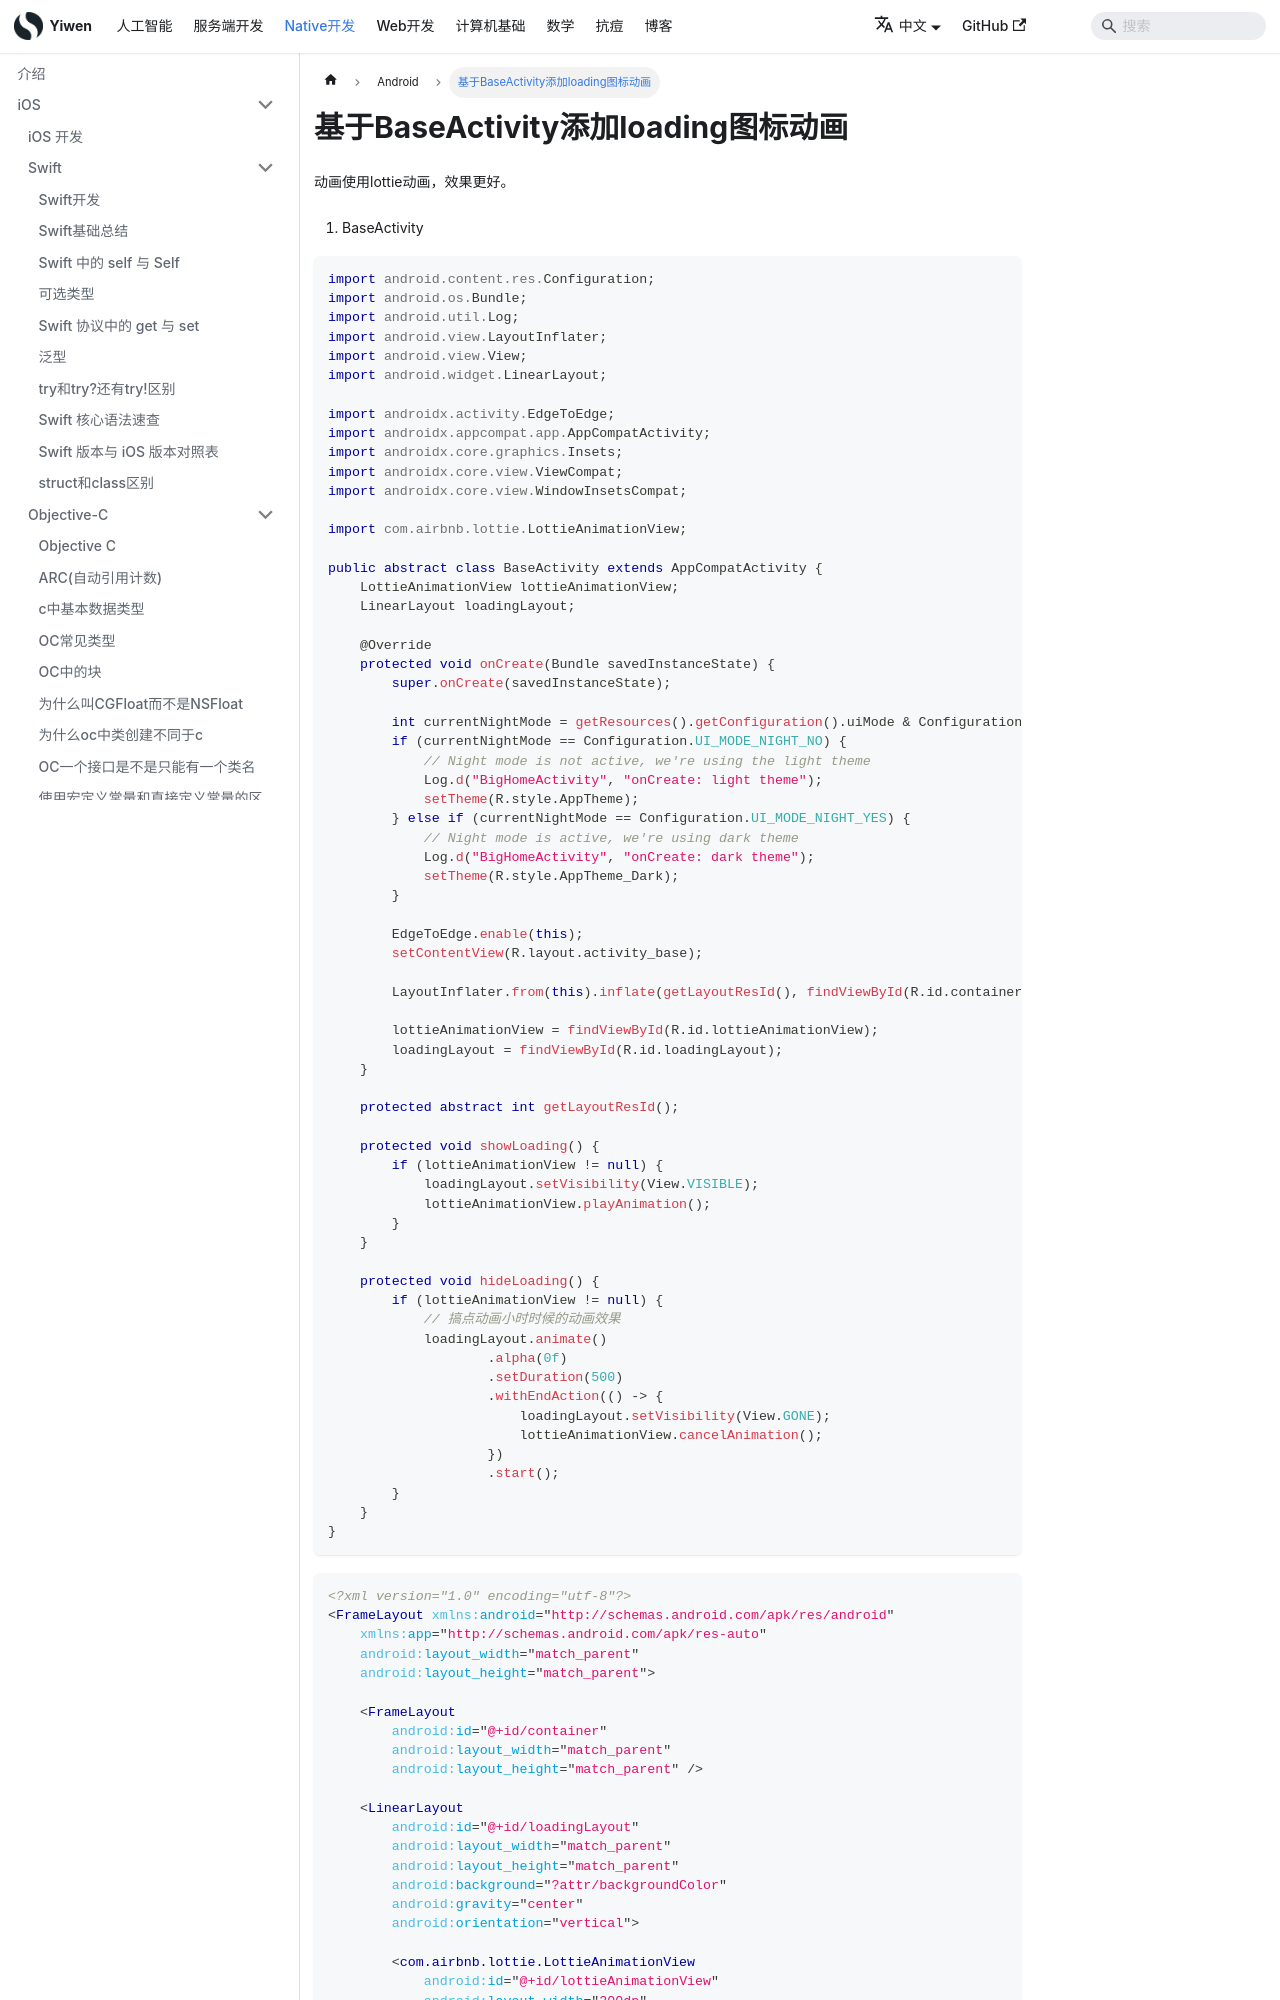

repository: Hao-yiwen/yiwen-blog-website · page: docs/native/android/base_loading/index.html · generator: docusaurus

---
title: 基于BaseActivity添加loading图标动画
sidebar_label: 基于BaseActivity添加loading图标动画
date: 2024-06-25
last_update:
  date: 2024-06-25
---

# 基于BaseActivity添加loading图标动画

动画使用lottie动画，效果更好。

1. BaseActivity

```java
import android.content.res.Configuration;
import android.os.Bundle;
import android.util.Log;
import android.view.LayoutInflater;
import android.view.View;
import android.widget.LinearLayout;

import androidx.activity.EdgeToEdge;
import androidx.appcompat.app.AppCompatActivity;
import androidx.core.graphics.Insets;
import androidx.core.view.ViewCompat;
import androidx.core.view.WindowInsetsCompat;

import com.airbnb.lottie.LottieAnimationView;

public abstract class BaseActivity extends AppCompatActivity {
    LottieAnimationView lottieAnimationView;
    LinearLayout loadingLayout;

    @Override
    protected void onCreate(Bundle savedInstanceState) {
        super.onCreate(savedInstanceState);

        int currentNightMode = getResources().getConfiguration().uiMode & Configuration.UI_MODE_NIGHT_MASK;
        if (currentNightMode == Configuration.UI_MODE_NIGHT_NO) {
            // Night mode is not active, we're using the light theme
            Log.d("BigHomeActivity", "onCreate: light theme");
            setTheme(R.style.AppTheme);
        } else if (currentNightMode == Configuration.UI_MODE_NIGHT_YES) {
            // Night mode is active, we're using dark theme
            Log.d("BigHomeActivity", "onCreate: dark theme");
            setTheme(R.style.AppTheme_Dark);
        }

        EdgeToEdge.enable(this);
        setContentView(R.layout.activity_base);

        LayoutInflater.from(this).inflate(getLayoutResId(), findViewById(R.id.container), true);

        lottieAnimationView = findViewById(R.id.lottieAnimationView);
        loadingLayout = findViewById(R.id.loadingLayout);
    }

    protected abstract int getLayoutResId();

    protected void showLoading() {
        if (lottieAnimationView != null) {
            loadingLayout.setVisibility(View.VISIBLE);
            lottieAnimationView.playAnimation();
        }
    }

    protected void hideLoading() {
        if (lottieAnimationView != null) {
            // 搞点动画小时时候的动画效果
            loadingLayout.animate()
                    .alpha(0f)
                    .setDuration(500)
                    .withEndAction(() -> {
                        loadingLayout.setVisibility(View.GONE);
                        lottieAnimationView.cancelAnimation();
                    })
                    .start();
        }
    }
}
```

```xml
<?xml version="1.0" encoding="utf-8"?>
<FrameLayout xmlns:android="http://schemas.android.com/apk/res/android"
    xmlns:app="http://schemas.android.com/apk/res-auto"
    android:layout_width="match_parent"
    android:layout_height="match_parent">

    <FrameLayout
        android:id="@+id/container"
        android:layout_width="match_parent"
        android:layout_height="match_parent" />
